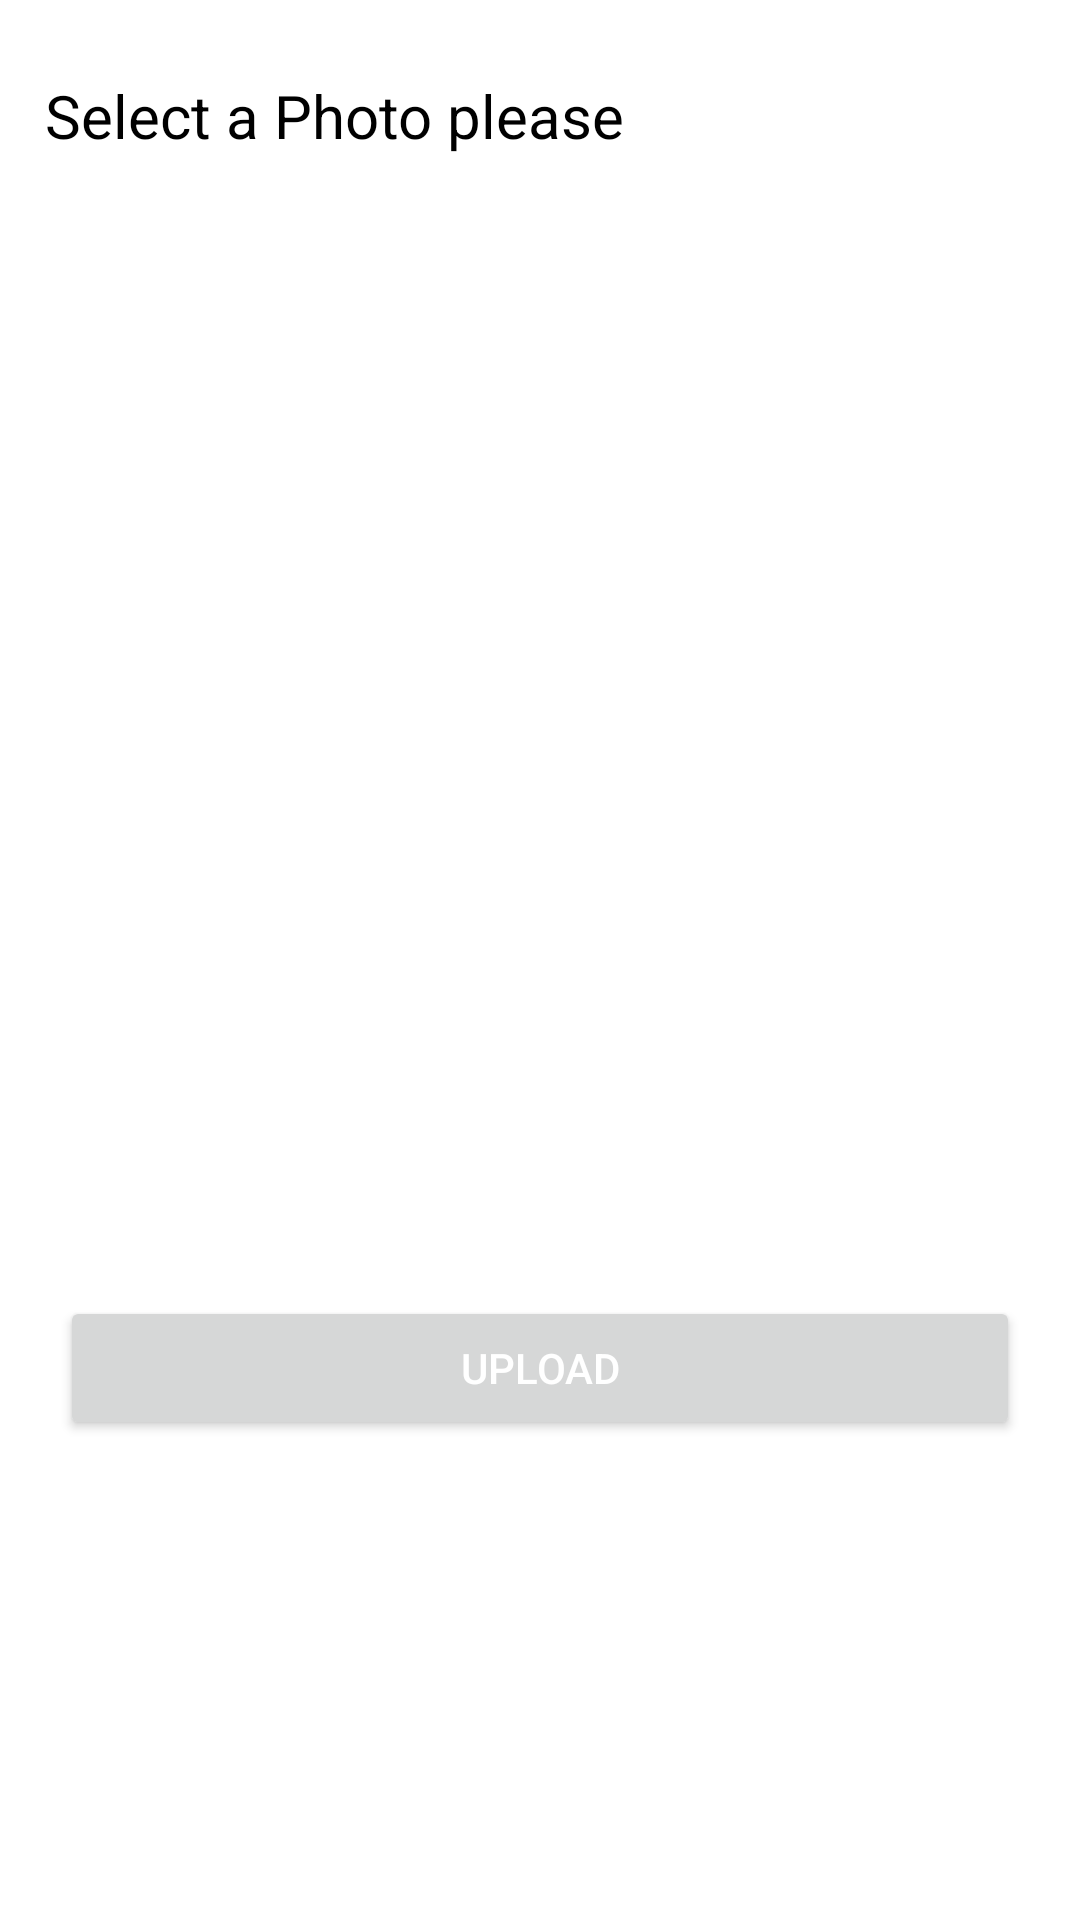

Write the Android layout XML for this screen, with the resource values it uses.
<!-- AndroidManifest.xml: application theme Theme.Fab_Bottom_app_bar -->
<!-- res/layout/fragment_add_photo.xml -->
<?xml version="1.0" encoding="utf-8"?>
<LinearLayout xmlns:android="http://schemas.android.com/apk/res/android"
    xmlns:tools="http://schemas.android.com/tools"
    android:layout_width="match_parent"
    android:layout_height="match_parent"
    android:orientation="vertical"
    tools:context=".ui.fragment.AddPhotoFragment">

    <TextView
        android:id="@+id/tv_isSelect"
        android:layout_gravity="center_horizontal"
        android:layout_width="match_parent"
        android:layout_height="wrap_content"
        android:layout_marginHorizontal="15dp"
        android:layout_marginTop="25dp"
        android:text="Select a Photo please"
        android:textColor="@color/black"
        android:textSize="20sp" />

    <ImageView
        android:id="@+id/image"
        android:layout_width="match_parent"
        android:layout_height="350dp"
        android:layout_marginTop="10dp"
        android:layout_marginHorizontal="15dp"
        android:adjustViewBounds="true"
        android:scaleType="centerCrop"
        android:src="@drawable/ic_add_photo" />

    <Button
        android:id="@+id/b_upload"
        android:layout_marginHorizontal="20dp"
        android:layout_width="match_parent"
        android:layout_marginTop="20dp"
        android:textColor="@color/white"
        android:layout_height="wrap_content"
        android:text="Upload"/>

</LinearLayout>
<!-- resources referenced by this layout -->
<resources>
  <style name="Theme.Fab_Bottom_app_bar" parent="Theme.MaterialComponents.DayNight.NoActionBar">
          <item name="colorPrimary">#0F9D58</item>
          <item name="colorPrimaryVariant">#0F9D58</item>
          <item name="colorOnPrimary">#000</item>
      </style>
  <!-- not gathered from this repository: default colours our renderer supplied (Android Studio template values) -->
  <color name="black">#FF000000</color>
  <color name="white">#FFFFFFFF</color>
</resources>
